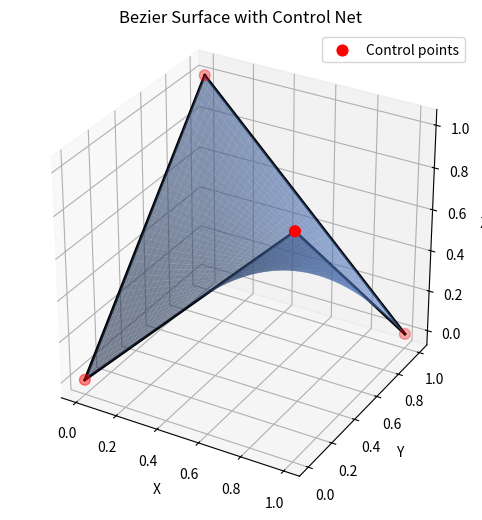

The script that saved this image:
import numpy as np
import matplotlib.pyplot as plt
from math import comb
from mpl_toolkits.mplot3d import Axes3D  # noqa: F401

# ---------------- Bernstein + Bezier surface ----------------
def bernstein(i, n, t):
    return comb(n, i) * (t**i) * ((1 - t)**(n - i))

def bezier_surface_point(u, v, P):
    n = P.shape[0] - 1
    m = P.shape[1] - 1
    pt = np.zeros(3)
    for i in range(n + 1):
        Bu = bernstein(i, n, u)
        for j in range(m + 1):
            Bv = bernstein(j, m, v)
            pt += P[i, j] * Bu * Bv
    return pt

# ---------------- Plotting ----------------
def plot_bezier_surface(P, nu=30, nv=30):
    us = np.linspace(0, 1, nu)
    vs = np.linspace(0, 1, nv)

    X = np.zeros((nu, nv))
    Y = np.zeros((nu, nv))
    Z = np.zeros((nu, nv))

    for a, u in enumerate(us):
        for b, v in enumerate(vs):
            X[a, b], Y[a, b], Z[a, b] = bezier_surface_point(u, v, P)

    fig = plt.figure(figsize=(8, 6))
    ax = fig.add_subplot(111, projection="3d")

    # 🔵 Bezier surface (semi-transparent)
    ax.plot_surface(
        X, Y, Z,
        color="cornflowerblue",
        alpha=0.6,
        edgecolor="none"
    )

    # 🔴 Control points
    ax.scatter(
        P[:, :, 0],
        P[:, :, 1],
        P[:, :, 2],
        color="red",
        s=60,
        label="Control points"
    )

    # ⚫ Control net (grid lines)
    for i in range(P.shape[0]):
        ax.plot(
            P[i, :, 0],
            P[i, :, 1],
            P[i, :, 2],
            color="black",
            linewidth=2
        )

    for j in range(P.shape[1]):
        ax.plot(
            P[:, j, 0],
            P[:, j, 1],
            P[:, j, 2],
            color="black",
            linewidth=2
        )

    ax.set_title("Bezier Surface with Control Net")
    ax.set_xlabel("X")
    ax.set_ylabel("Y")
    ax.set_zlabel("Z")
    ax.set_box_aspect([1, 1, 1])
    ax.legend()
    plt.show()

# ---------------- Example ----------------
def main():
    # 2×2 Bezier surface (bilinear patch)
    P = np.array([
        [[0, 0, 0], [0, 1, 1]],
        [[1, 0, 1], [1, 1, 0]],
    ], dtype=float)

    plot_bezier_surface(P, nu=40, nv=40)

if __name__ == "__main__":
    main()
